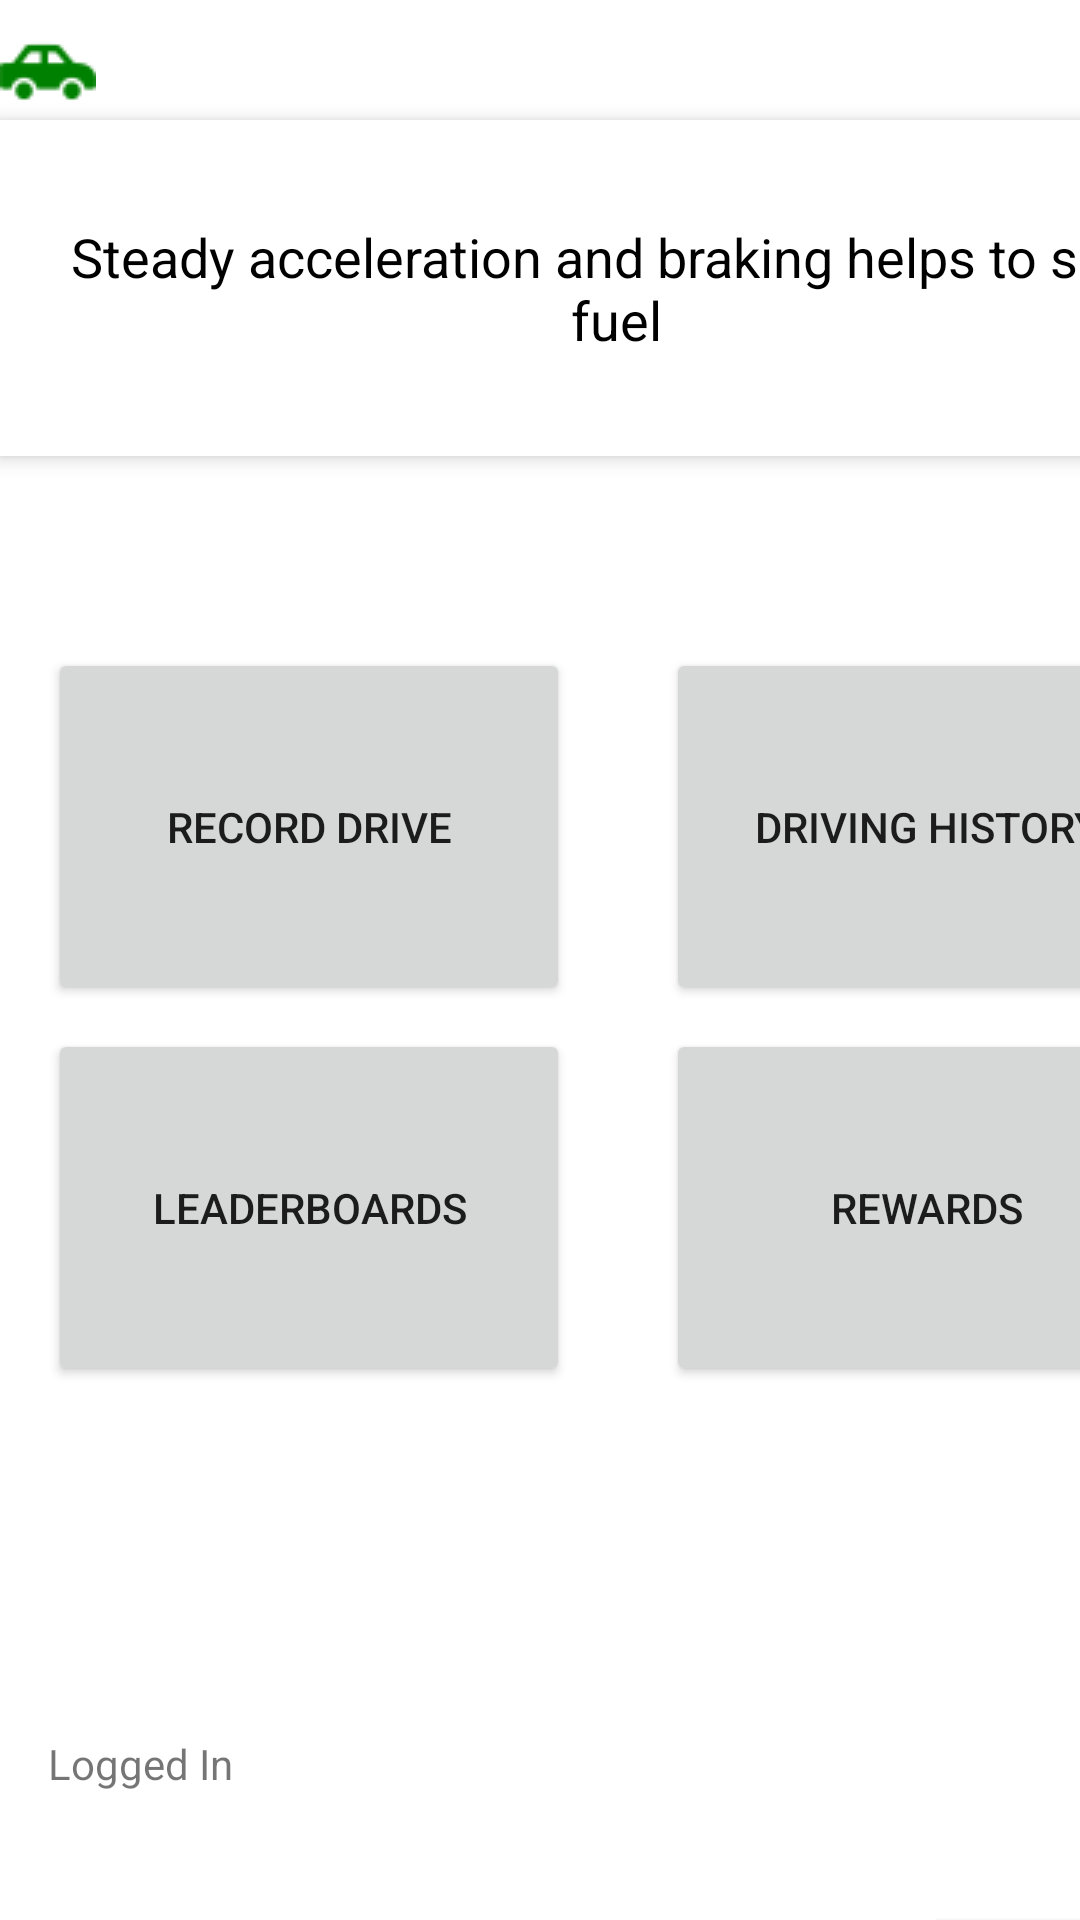

The Android layout XML behind this screen, and the referenced resources:
<!-- AndroidManifest.xml: application theme Theme.EcoDrive -->
<!-- res/layout/fragment_home_page.xml -->
<?xml version="1.0" encoding="utf-8"?>
<androidx.constraintlayout.widget.ConstraintLayout xmlns:android="http://schemas.android.com/apk/res/android"
    xmlns:app="http://schemas.android.com/apk/res-auto"
    xmlns:tools="http://schemas.android.com/tools"
    android:layout_width="match_parent"
    android:layout_height="match_parent"
    tools:context=".HomePageFragment">

    

    <ViewFlipper
        android:id="@+id/vf_tips"
        android:layout_width="411dp"
        android:layout_height="112dp"
        android:layout_marginTop="40dp"
        android:autoStart="true"
        android:background="@color/white"
        android:elevation="4dp"
        android:flipInterval="3000"
        android:inAnimation="@android:anim/fade_in"
        android:outAnimation="@android:anim/fade_out"
        android:padding="8dp"
        app:layout_constraintEnd_toEndOf="parent"
        app:layout_constraintHorizontal_bias="0.0"
        app:layout_constraintStart_toStartOf="parent"
        app:layout_constraintTop_toTopOf="parent">

        

        

        <TextView
            android:id="@+id/tv_tip1"
            android:layout_width="match_parent"
            android:layout_height="match_parent"
            android:gravity="center"
            android:padding="10dp"
            android:text="@string/tv_tip1"
            android:textColor="@android:color/black"
            android:textSize="18sp" />

        <TextView
            android:id="@+id/tv_tip2"
            android:layout_width="match_parent"
            android:layout_height="match_parent"
            android:gravity="center"
            android:padding="10dp"
            android:text="@string/tv_tip2"
            android:textColor="@android:color/black"
            android:textSize="18sp" />

        
        <TextView
            android:id="@+id/tv_tip3"
            android:layout_width="match_parent"
            android:layout_height="match_parent"
            android:gravity="center"
            android:padding="10dp"
            android:text="@string/tv_tip3"
            android:textColor="@android:color/black"
            android:textSize="18sp" />

        
        <TextView
            android:id="@+id/tv_tip4"
            android:layout_width="match_parent"
            android:layout_height="match_parent"
            android:gravity="center"
            android:padding="10dp"
            android:text="@string/tv_tip4"
            android:textColor="@android:color/black"
            android:textSize="18sp" />

    </ViewFlipper>

    <Button
        android:id="@+id/btn_record_drive_page"
        android:layout_width="174dp"
        android:layout_height="119dp"
        android:layout_marginStart="16dp"
        android:layout_marginTop="64dp"
        android:text="@string/btn_record_drive_page"
        app:cornerRadius="15dp"
        app:layout_constraintStart_toStartOf="parent"
        app:layout_constraintTop_toBottomOf="@+id/vf_tips" />

    <Button
        android:id="@+id/btn_rewards"
        android:layout_width="174dp"
        android:layout_height="119dp"
        android:text="@string/btn_rewards"
        app:cornerRadius="15dp"
        app:layout_constraintEnd_toEndOf="@+id/btn_history"
        app:layout_constraintHorizontal_bias="1.0"
        app:layout_constraintStart_toEndOf="@+id/btn_leaderbaords"
        app:layout_constraintTop_toTopOf="@+id/btn_leaderbaords" />

    <Button
        android:id="@+id/btn_leaderbaords"
        android:layout_width="174dp"
        android:layout_height="119dp"
        android:layout_marginTop="8dp"
        android:text="@string/btn_leaderboards"
        app:cornerRadius="15dp"
        app:layout_constraintStart_toStartOf="@+id/btn_record_drive_page"
        app:layout_constraintTop_toBottomOf="@+id/btn_record_drive_page" />

    <Button
        android:id="@+id/btn_history"
        android:layout_width="174dp"
        android:layout_height="119dp"
        android:layout_marginStart="32dp"
        android:layout_marginEnd="32dp"
        android:text="@string/btn_history"
        app:cornerRadius="15dp"
        app:layout_constraintEnd_toEndOf="parent"
        app:layout_constraintHorizontal_bias="0.0"
        app:layout_constraintStart_toEndOf="@+id/btn_record_drive_page"
        app:layout_constraintTop_toTopOf="@+id/btn_record_drive_page" />

    <TextView
        android:id="@+id/txt_userInfo"
        android:layout_width="wrap_content"
        android:layout_height="wrap_content"
        android:text="@string/txt_userInfo"
        app:layout_constraintBottom_toBottomOf="parent"
        app:layout_constraintStart_toStartOf="@+id/btn_leaderbaords"
        app:layout_constraintTop_toBottomOf="@+id/btn_leaderbaords"
        app:layout_constraintVertical_bias="0.731" />

    <Button
        android:id="@+id/btn_logout"
        android:layout_width="wrap_content"
        android:layout_height="wrap_content"
        android:layout_marginTop="172dp"
        android:text="@string/btn_logout"
        app:cornerRadius="15dp"
        app:layout_constraintEnd_toEndOf="@+id/btn_rewards"
        app:layout_constraintHorizontal_bias="0.995"
        app:layout_constraintStart_toEndOf="@+id/txt_userInfo"
        app:layout_constraintTop_toBottomOf="@+id/btn_leaderbaords" />

    <ImageView
        android:id="@+id/iv_car"
        android:layout_width="wrap_content"
        android:layout_height="wrap_content"
        android:src="@drawable/car_32"
        app:layout_constraintBottom_toTopOf="@+id/vf_tips"
        app:layout_constraintStart_toStartOf="parent" />

</androidx.constraintlayout.widget.ConstraintLayout>
<!-- resources referenced by this layout -->
<resources>
  <color name="white">#FFFFFFFF</color>
  <!-- drawable car_32: png bitmap (drawable, 628 bytes) -->
  <string name="btn_history">Driving History</string>
  <string name="btn_leaderboards">Leaderboards</string>
  <string name="btn_logout">logout</string>
  <string name="btn_record_drive_page">Record Drive</string>
  <string name="btn_rewards">Rewards</string>
  <string name="tv_tip1">Steady acceleration and braking helps to save fuel</string>
  <string name="tv_tip2">Reducing car weight can increase efficiency</string>
  <string name="tv_tip3">Make sure your tires are inflated to the recommended pressure for optimal traction and efficiency</string>
  <string name="tv_tip4">Stick to the speed limit to save fuel and increase safety!</string>
  <string name="txt_userInfo">Logged In</string>
  <style name="Theme.EcoDrive" parent="Theme.MaterialComponents.DayNight.DarkActionBar">
          
          <item name="colorPrimary">@color/purple_500</item>
          <item name="colorPrimaryVariant">@color/purple_700</item>
          <item name="colorOnPrimary">@color/white</item>
          
          <item name="colorSecondary">@color/teal_200</item>
          <item name="colorSecondaryVariant">@color/teal_700</item>
          <item name="colorOnSecondary">@color/black</item>
          
          <item name="android:statusBarColor">?attr/colorPrimaryVariant</item>
          
      </style>
  <color name="purple_500">#4CDD47</color>
  <color name="purple_700">#4CDD47</color>
  <color name="teal_200">#FF03DAC5</color>
  <color name="teal_700">#FF018786</color>
  <color name="black">#FF000000</color>
</resources>
